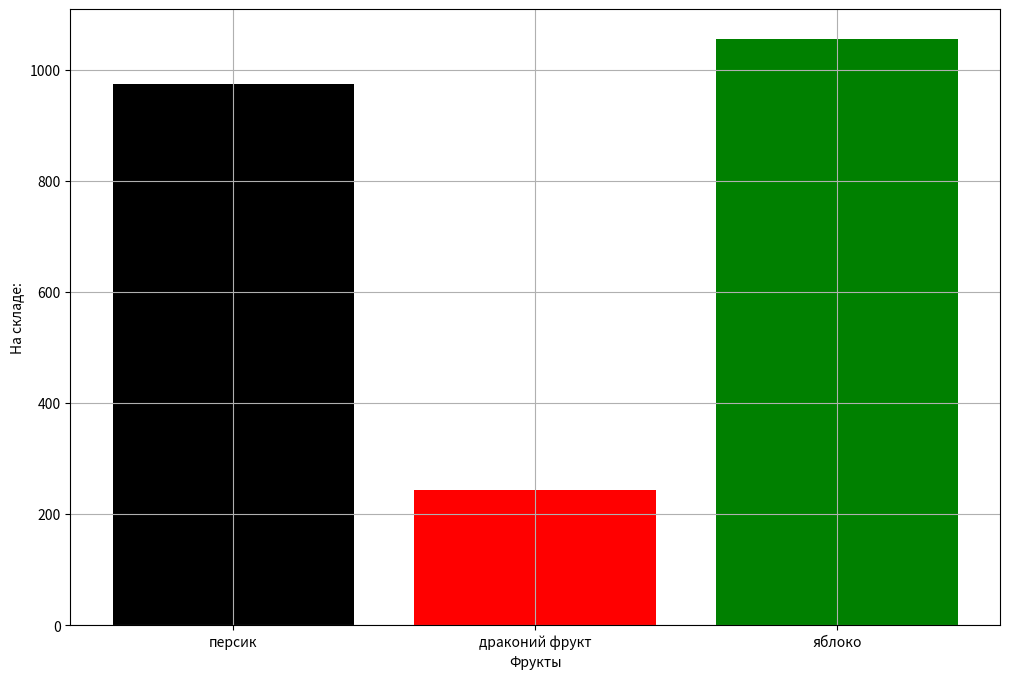

The script that saved this image:
import matplotlib.pyplot as plt
fruits = ['персик', 'драконий фрукт', 'яблоко']
numb = [975, 243, 1057]
plt.figure(figsize = (12, 8))
plt.bar(fruits, numb, color = ['black', 'red', 'green'])
plt.xlabel('Фрукты')
plt.ylabel('На складе:')
plt.grid(True)
plt.show()